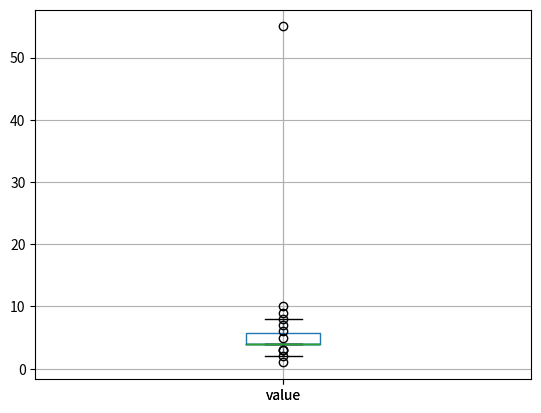

Python code for this plot:




import pandas as pd
import matplotlib.pyplot as plt

data = {'value': [1, 2, 3, 3, 3, 4, 4, 4, 4, 4, 4, 4, 4, 4, 4, 5, 6, 7, 8, 9, 10, 55]}
df = pd.DataFrame(data)
plt.show()
df.boxplot(column='value')
plt.show()

q1 = df['value'].quantile(0.25)
q3 = df['value'].quantile(0.75)
IQR = q3 - q1

downside = q1 - 1.5 * IQR
upside = q3 + 1.5 * IQR  # Здесь всё правильно

df_new = df[(df['value'] >= downside) & (df['value'] <= upside)]

df_new.boxplot(column='value')
plt.show()









